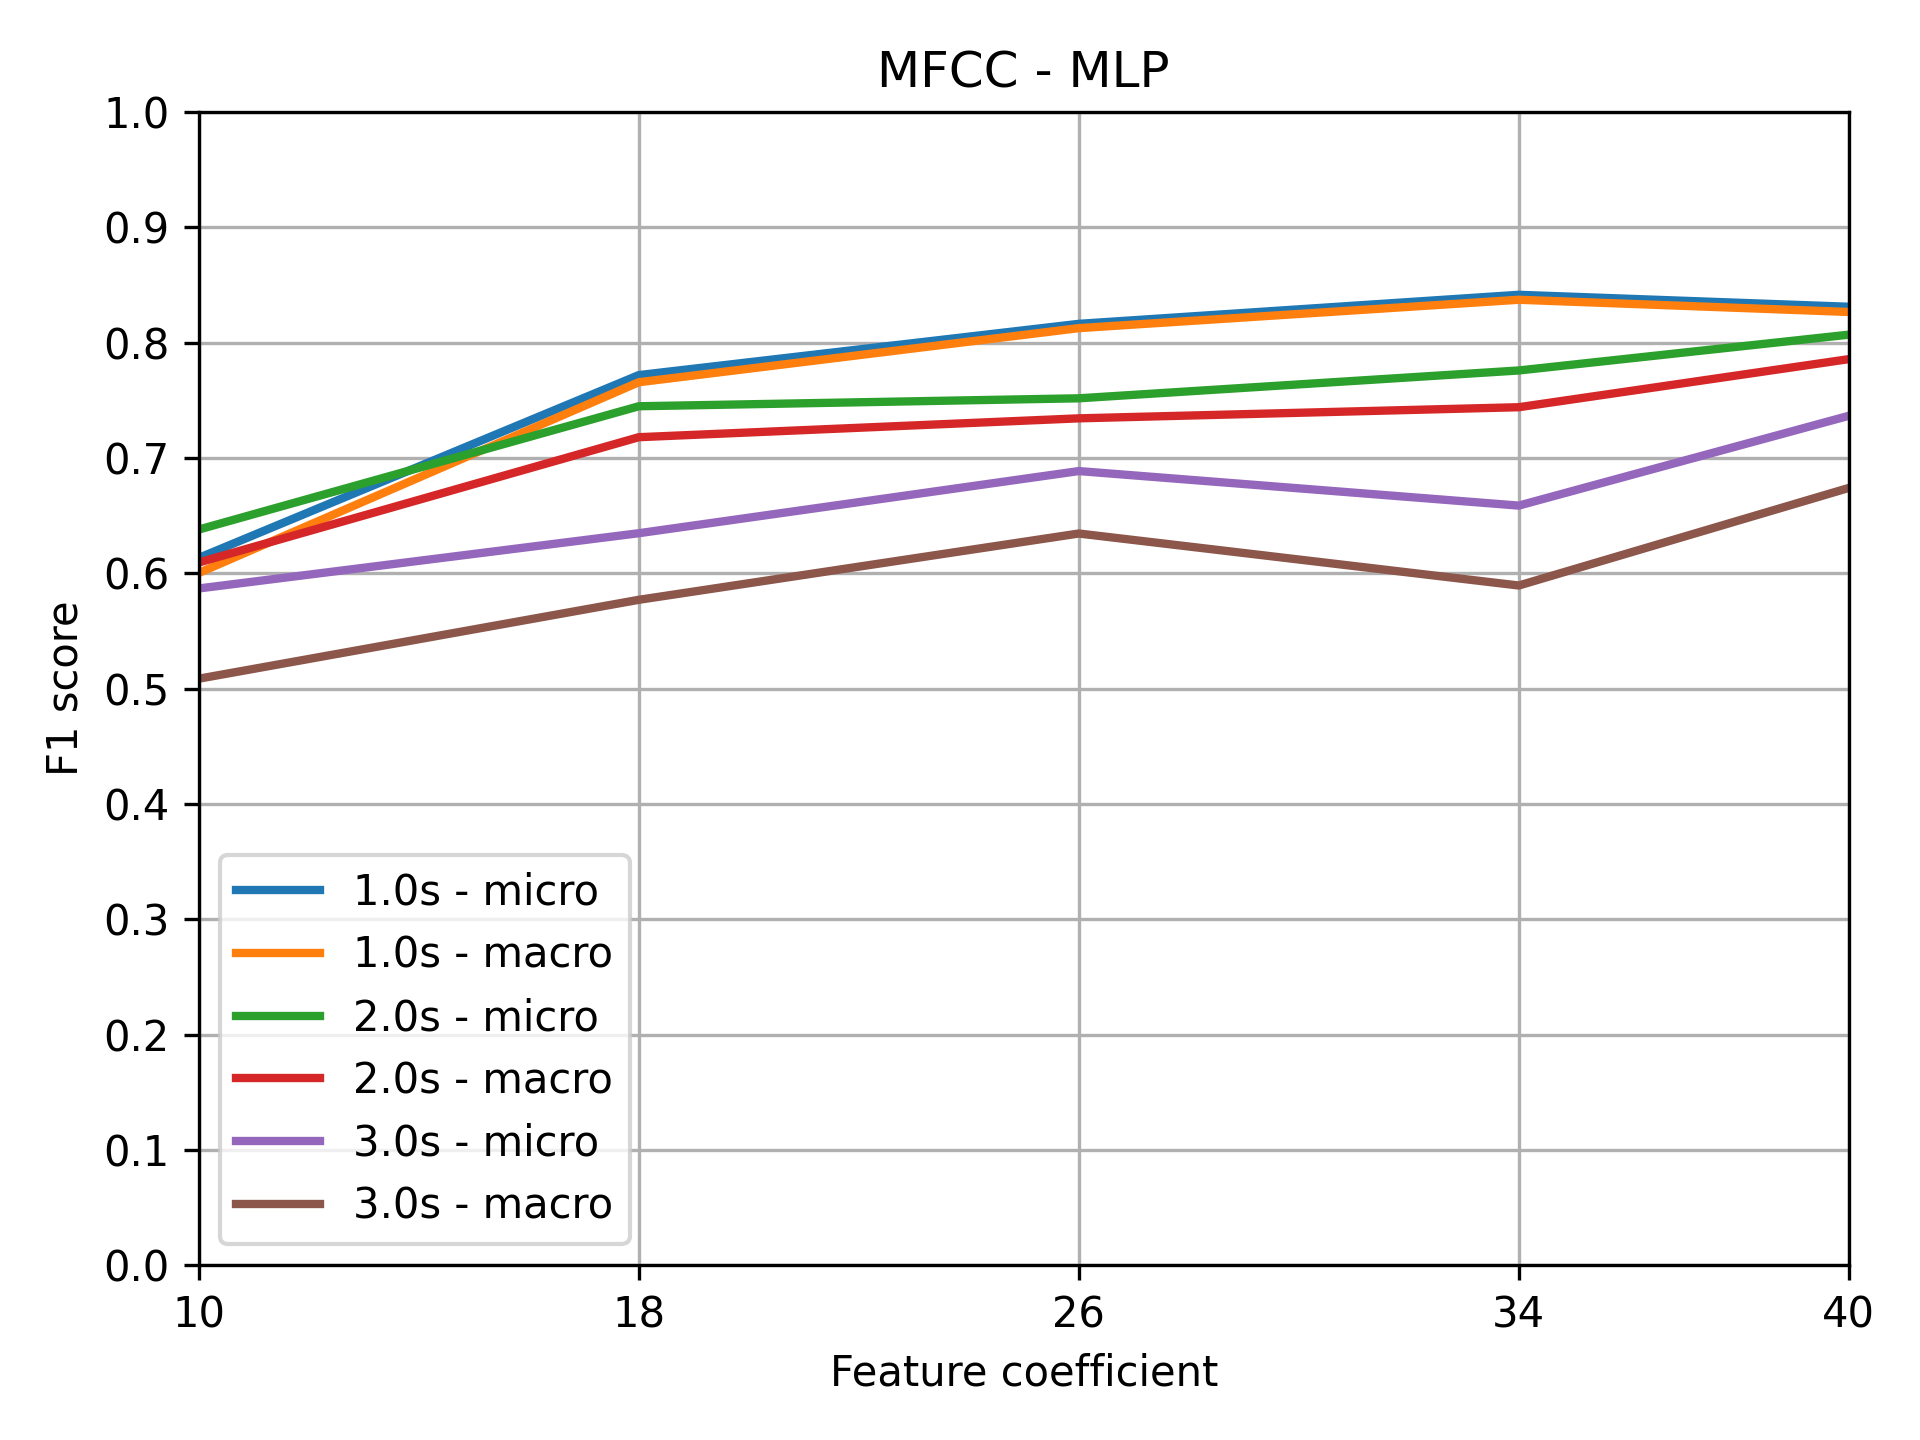

The data file committed next to this chart (first rows):
, Unnamed: 0, Unnamed: 0.1, feature, segment_time, noise_percentage, feature_coeff, augmentation, f1_micro, f1_macro, representation_size, train_size, test_size, algorithm
0, 0, 0, mfcc, 3, 0.0, 10, 0, 0.5868, 0.5086, (10, 141), (665, 72000), (167, 72000), mlp
1, 1, 0, mfcc, 2, 0.0, 10, 0, 0.6379, 0.6094, (10, 94), (1157, 48000), (290, 48000), mlp
2, 2, 0, mfcc, 1, 0.0, 10, 0, 0.6133, 0.6003, (10, 47), (2696, 24000), (675, 24000), mlp
3, 3, 0, mfcc, 3, 0.0, 18, 0, 0.6347, 0.577, (18, 141), (665, 72000), (167, 72000), mlp
4, 4, 0, mfcc, 2, 0.0, 18, 0, 0.7448, 0.718, (18, 94), (1157, 48000), (290, 48000), mlp
5, 5, 0, mfcc, 1, 0.0, 18, 0, 0.7719, 0.7657, (18, 47), (2696, 24000), (675, 24000), mlp
6, 6, 0, mfcc, 3, 0.0, 26, 0, 0.6886, 0.6345, (26, 141), (665, 72000), (167, 72000), mlp
7, 7, 0, mfcc, 2, 0.0, 26, 0, 0.7517, 0.7343, (26, 94), (1157, 48000), (290, 48000), mlp
8, 8, 0, mfcc, 1, 0.0, 26, 0, 0.8163, 0.8126, (26, 47), (2696, 24000), (675, 24000), mlp
9, 9, 0, mfcc, 3, 0.0, 34, 0, 0.6587, 0.5894, (34, 141), (665, 72000), (167, 72000), mlp
10, 10, 0, mfcc, 2, 0.0, 34, 0, 0.7759, 0.744, (34, 94), (1157, 48000), (290, 48000), mlp
11, 11, 0, mfcc, 1, 0.0, 34, 0, 0.8415, 0.8372, (34, 47), (2696, 24000), (675, 24000), mlp
12, 12, 0, mfcc, 3, 0.0, 40, 0, 0.7365, 0.674, (40, 141), (665, 72000), (167, 72000), mlp
13, 13, 0, mfcc, 2, 0.0, 40, 0, 0.8069, 0.7857, (40, 94), (1157, 48000), (290, 48000), mlp
14, 14, 0, mfcc, 1, 0.0, 40, 0, 0.8311, 0.8266, (40, 47), (2696, 24000), (675, 24000), mlp
